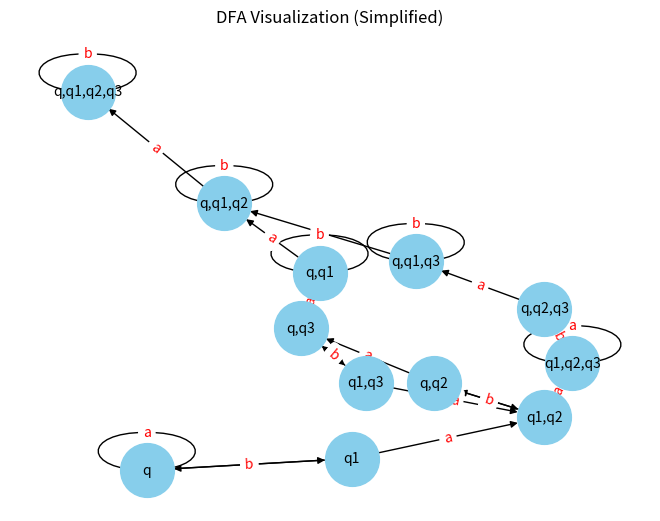

Here is the Python script that generated this plot:
from collections import deque
from pprint import pprint
import networkx as nx
import matplotlib.pyplot as plt

# NFA transitions
nfa_transitions = {
    'q': {'a': {'q'}, 'b': {'q1'}},
    'q1': {'a': {'q1', 'q2'}, 'b': {'q'}},
    'q2': {'a': {'q3'}, 'b': {'q2'}},
    'q3': {'a': {'q1'}, 'b': {'q3'}}
}

# Re-initialize DFA states and transitions
dfa_states = set()
dfa_transitions = {}
new_states = deque([frozenset({'q'})])  # start with the start state of the NFA

# Discover states of the DFA
while new_states:
    current_state = new_states.popleft()  # get the next state
    dfa_states.add(current_state)  # add it to the states of the DFA
    
    # initialize transition for current state
    dfa_transitions[current_state] = {}
    
    for symbol in ['a', 'b']:  # for each input symbol
        # compute the transition for current state and symbol
        next_state = frozenset().union(*[nfa_transitions[q][symbol] for q in current_state if symbol in nfa_transitions[q]])
        dfa_transitions[current_state][symbol] = next_state
        
        # if this is a new state, add it to the queue to be processed
        if next_state and next_state not in dfa_states:
            new_states.append(next_state)

# Output the discovered DFA states and transitions
print("DFA States:")
pprint(dfa_states)

# Output the discovered DFA transitions
print("\nDFA Transitions:")
pprint(dfa_transitions)

# Convert frozenset to string representation
def state_to_str(state):
    return ','.join(sorted(state))

# Update nodes and edges with the new representation
G = nx.DiGraph()

# Add nodes for each state in the DFA
for state in dfa_states:
    G.add_node(state_to_str(state))

# Add edges based on the transitions in the DFA
for state, transitions in dfa_transitions.items():
    for symbol, next_state in transitions.items():
        G.add_edge(state_to_str(state), state_to_str(next_state), label=symbol)

# Draw the graph
pos = nx.spring_layout(G)
nx.draw(G, pos, with_labels=True, node_size=1500, node_color='skyblue', font_size=10)
nx.draw_networkx_edge_labels(G, pos, edge_labels={(u, v): G[u][v]['label'] for u, v in G.edges()}, font_color='red')

plt.title("DFA Visualization (Simplified)")
plt.show()
